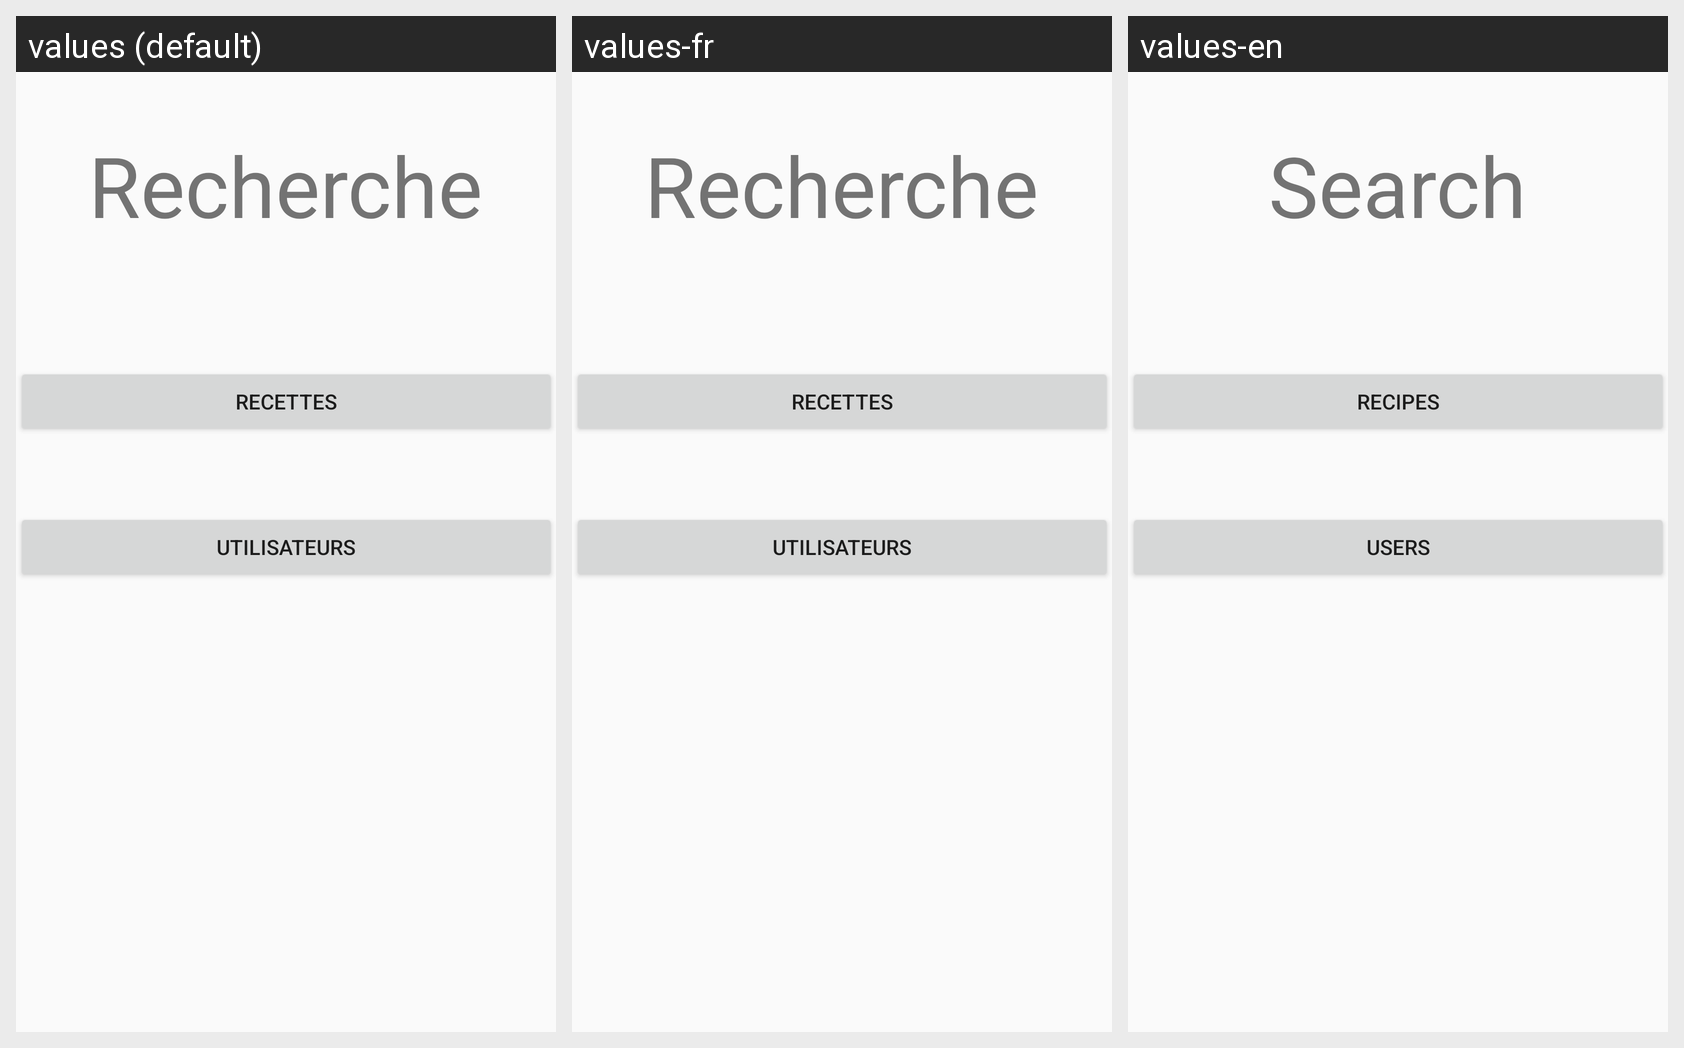

This grid shows one Android layout under several languages. Give, for every string resource on the screen, its name, the default text and each shown locale's text.
Android screen res/layout/search_activity.xml rendered under 3 locales, left to right: values (default), values-fr, values-en. Device: Nexus 5 (rendered at 1080×1920; each locale shown at half size, 540×960, under a caption strip naming it); theme AppTheme.
Strings drawn on this screen, with the default value and each locale's value (text and hints the layout hard-codes, and strings that could not be matched under every locale, appear in the picture but are not listed):

rechercheTitleID
  values: Recherche
  values-fr: Recherche
  values-en: Search

buttonRechRec
  values: Recettes
  values-fr: Recettes
  values-en: Recipes

buttonRechUser
  values: Utilisateurs
  values-fr: Utilisateurs
  values-en: Users
